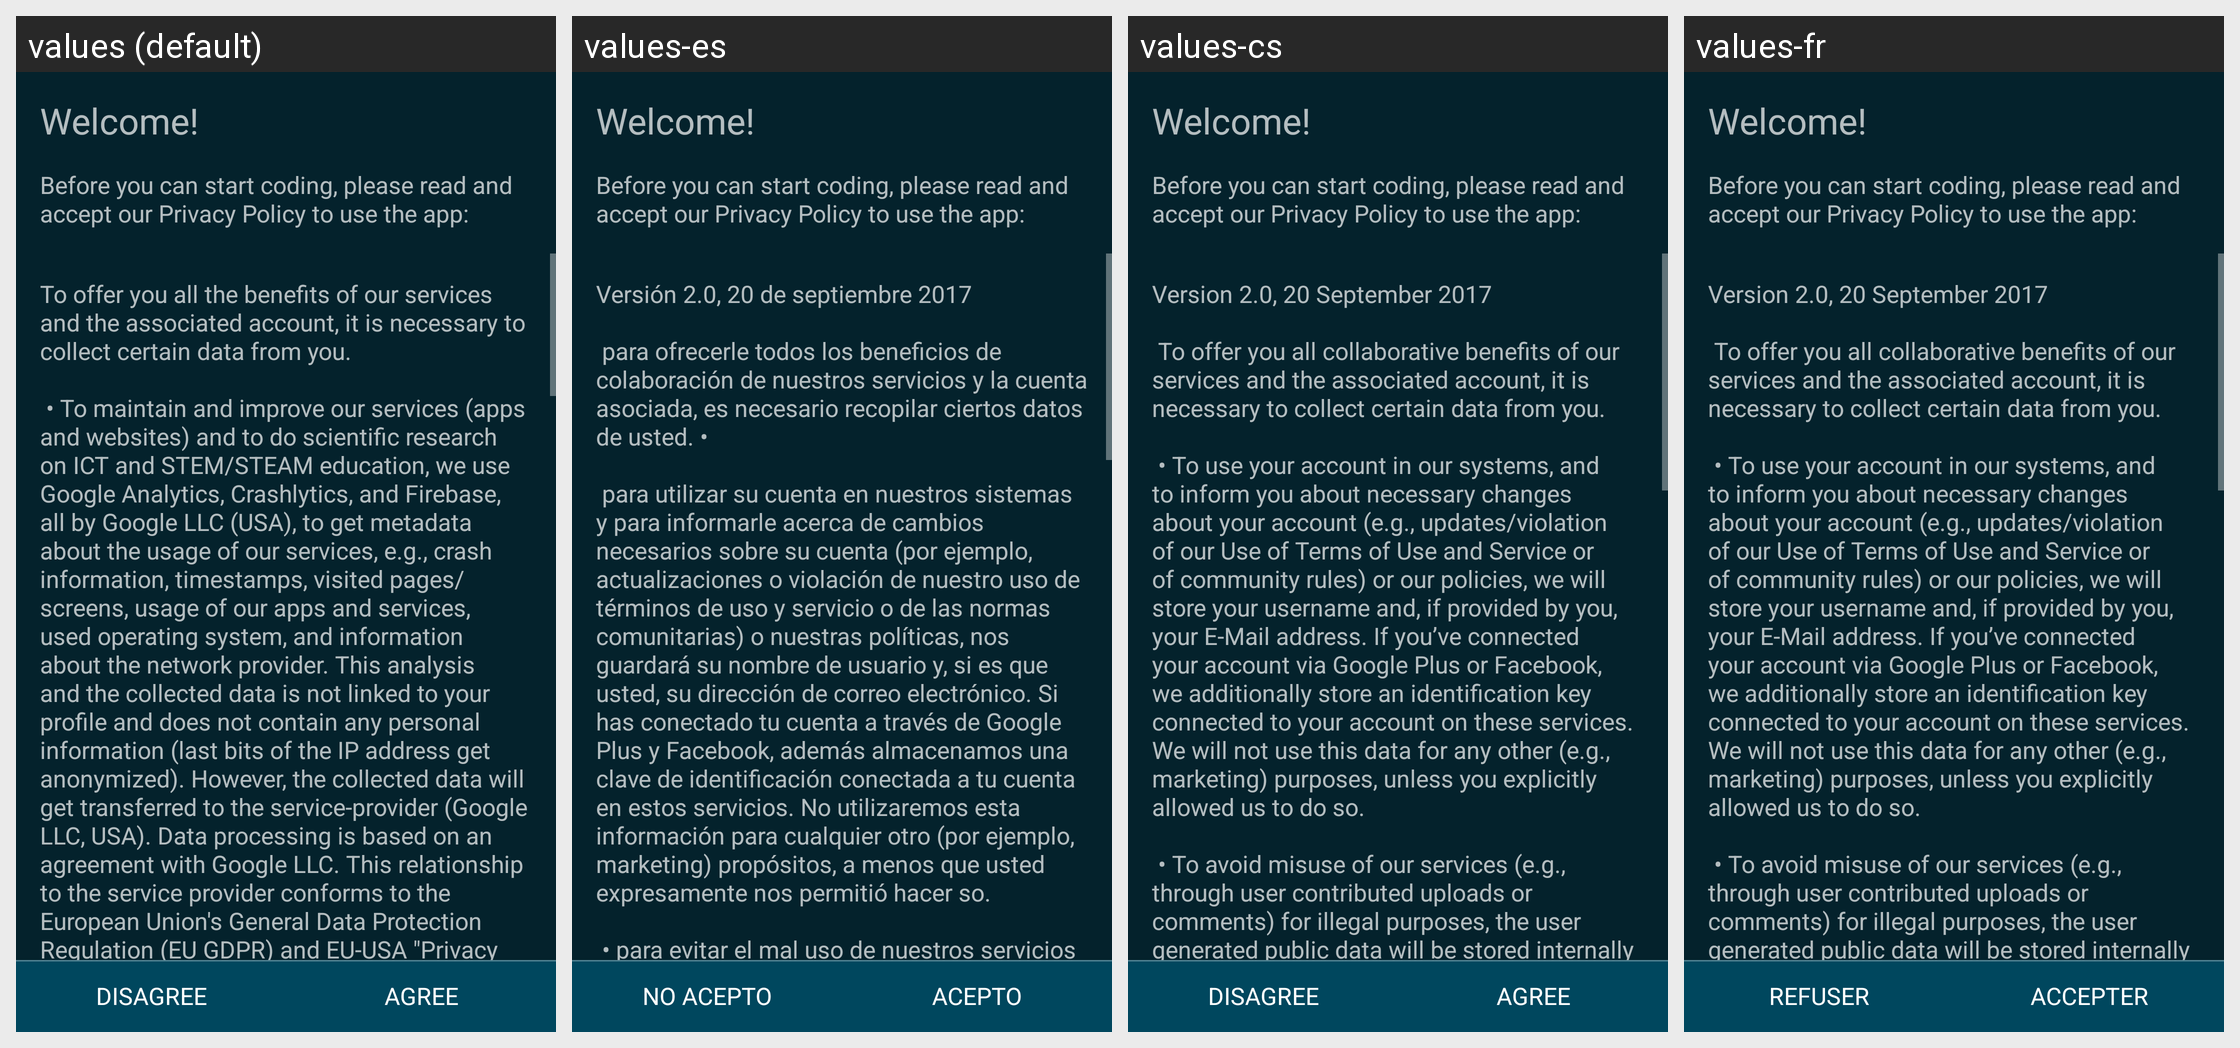

Strings drawn on this Android screen and how each of the app's shown locales translates them:
Android screen res/layout/privacy_policy_view.xml rendered under 4 locales, left to right: values (default), values-es, values-cs, values-fr. Device: Nexus 5 (rendered at 1080×1920; each locale shown at half size, 540×960, under a caption strip naming it); theme Catroid.
Other locales in the repository, not shown: values-ar, values-az, values-bg, values-bs, values-ca, values-da, values-de, values-el, values-en-rAU, values-en-rCA, values-en-rGB, values-fa, values-gl, values-gu, values-hi, values-hr, values-hu, values-in, values-it, values-iw, values-ja, values-kk, values-kn, values-ko, values-lt, values-mk, values-ml, values-ms, values-nl, values-no, values-pl, values-pt, values-pt-rBR, values-ro, values-ru, values-sd, values-sk, values-sl, values-sq, values-sr-rCS, values-sr-rSP, values-sv, values-sw, values-ta, values-te, values-th, values-tr, values-ur, values-vi, values-zh-rCN, values-zh-rTW.
Strings drawn on this screen, with the default value and each locale's value (text and hints the layout hard-codes, and strings that could not be matched under every locale, appear in the picture but are not listed):

disclaimer_privacy_police_header_headline
  values: Welcome!
  values-es: Welcome!  [not translated; the default value is used]
  values-cs: Welcome!  [not translated; the default value is used]
  values-fr: Welcome!  [not translated; the default value is used]

disclaimer_privacy_policy_header
  values: Before you can start coding, please read and accept our Privacy Policy to use the app:
  values-es: Before you can start coding, please read and accept our Privacy Policy to use the app:  [not translated; the default value is used]
  values-cs: Before you can start coding, please read and accept our Privacy Policy to use the app:  [not translated; the default value is used]
  values-fr: Before you can start coding, please read and accept our Privacy Policy to use the app:  [not translated; the default value is used]

dialog_privacy_policy_text
  values: To offer you all the benefits of our services and the associated account, it is necessary to collect certain data from you.
      
       • To maintain and improve our services (apps and websites) and to do scientific research on ICT and STEM/STEAM education, we use Google Analytics, Crashlytics, and Firebase, all by Google LLC (USA), to get metadata about the usage of our services, e.g., crash information, …[clipped]
  values-es: Versión 2.0, 20 de septiembre 2017
      
       para ofrecerle todos los beneficios de colaboración de nuestros servicios y la cuenta asociada, es necesario recopilar ciertos datos de usted. • 
      
       para utilizar su cuenta en nuestros sistemas y para informarle acerca de cambios necesarios sobre su cuenta (por ejemplo, actualizaciones o violación de nuestro uso de términos de uso y servicio o de las normas …[clipped]
  values-cs: Version 2.0, 20 September 2017
      
       To offer you all collaborative benefits of our services and the associated account, it is necessary to collect certain data from you.
      
       • To use your account in our systems, and to inform you about necessary changes about your account (e.g., updates/violation of our Use of Terms of Use and Service or of community rules) or our policies, we will store your username …[clipped]
  values-fr: Version 2.0, 20 September 2017
      
       To offer you all collaborative benefits of our services and the associated account, it is necessary to collect certain data from you.
      
       • To use your account in our systems, and to inform you about necessary changes about your account (e.g., updates/violation of our Use of Terms of Use and Service or of community rules) or our policies, we will store your username …[clipped]

disagree
  values: Disagree
  values-es: No acepto
  values-cs: Disagree
  values-fr: Refuser

agree
  values: Agree
  values-es: Acepto
  values-cs: Agree
  values-fr: Accepter
